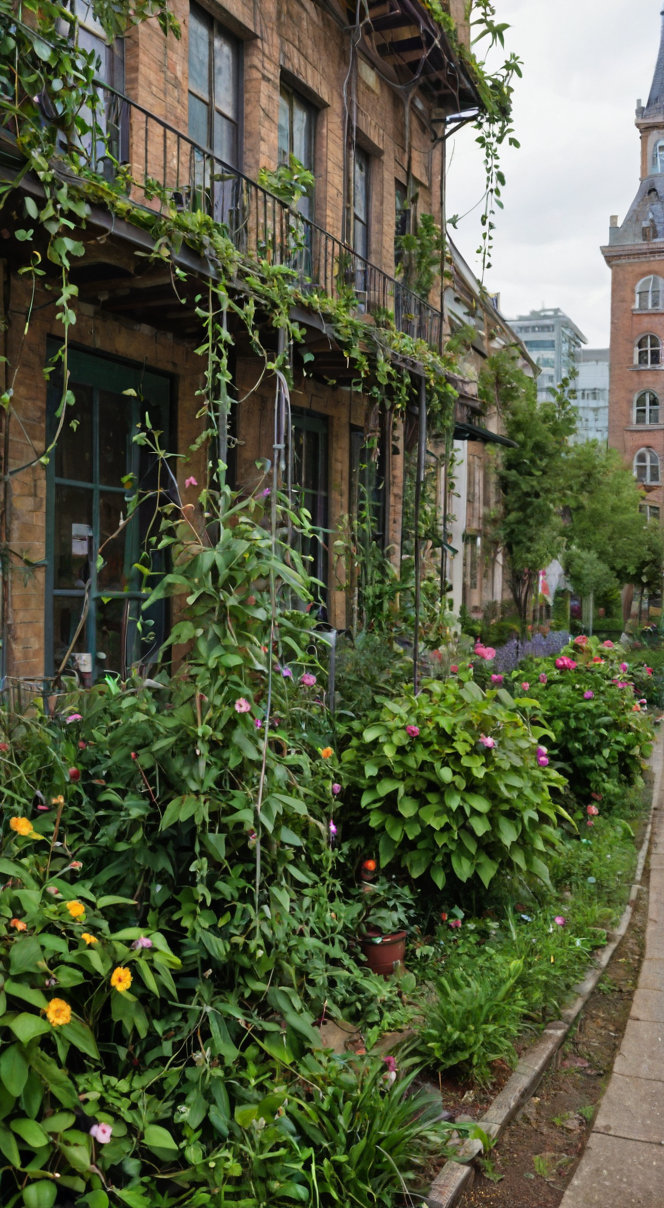
Generation parameters embedded in this image by AUTOMATIC1111 Stable Diffusion web UI or a fork of it (Forge, ...) (PNG 'parameters' text chunk):
"In a vertical garden tower that pierces the neon-soaked cityscape, vines grow in perfect spirals around server racks. She tends both her code and her plants with equal reverence, her smart-garden sensors feeding real-time data into visualizations that bloom like digital flowers. The ELK stack runs on bio-computing nodes powered by the greenhouse itself, where every leaf is a sensor and every flower a perfectly optimized query."
Steps: 63, Sampler: DPM++ 2M SDE, Schedule type: Exponential, CFG scale: 1.5, Seed: 3035346358, Size: 664x1208, Model hash: da54598987, Model: cyberrealisticPony_catalystV20, Clip skip: 2, Version: v1.10.1